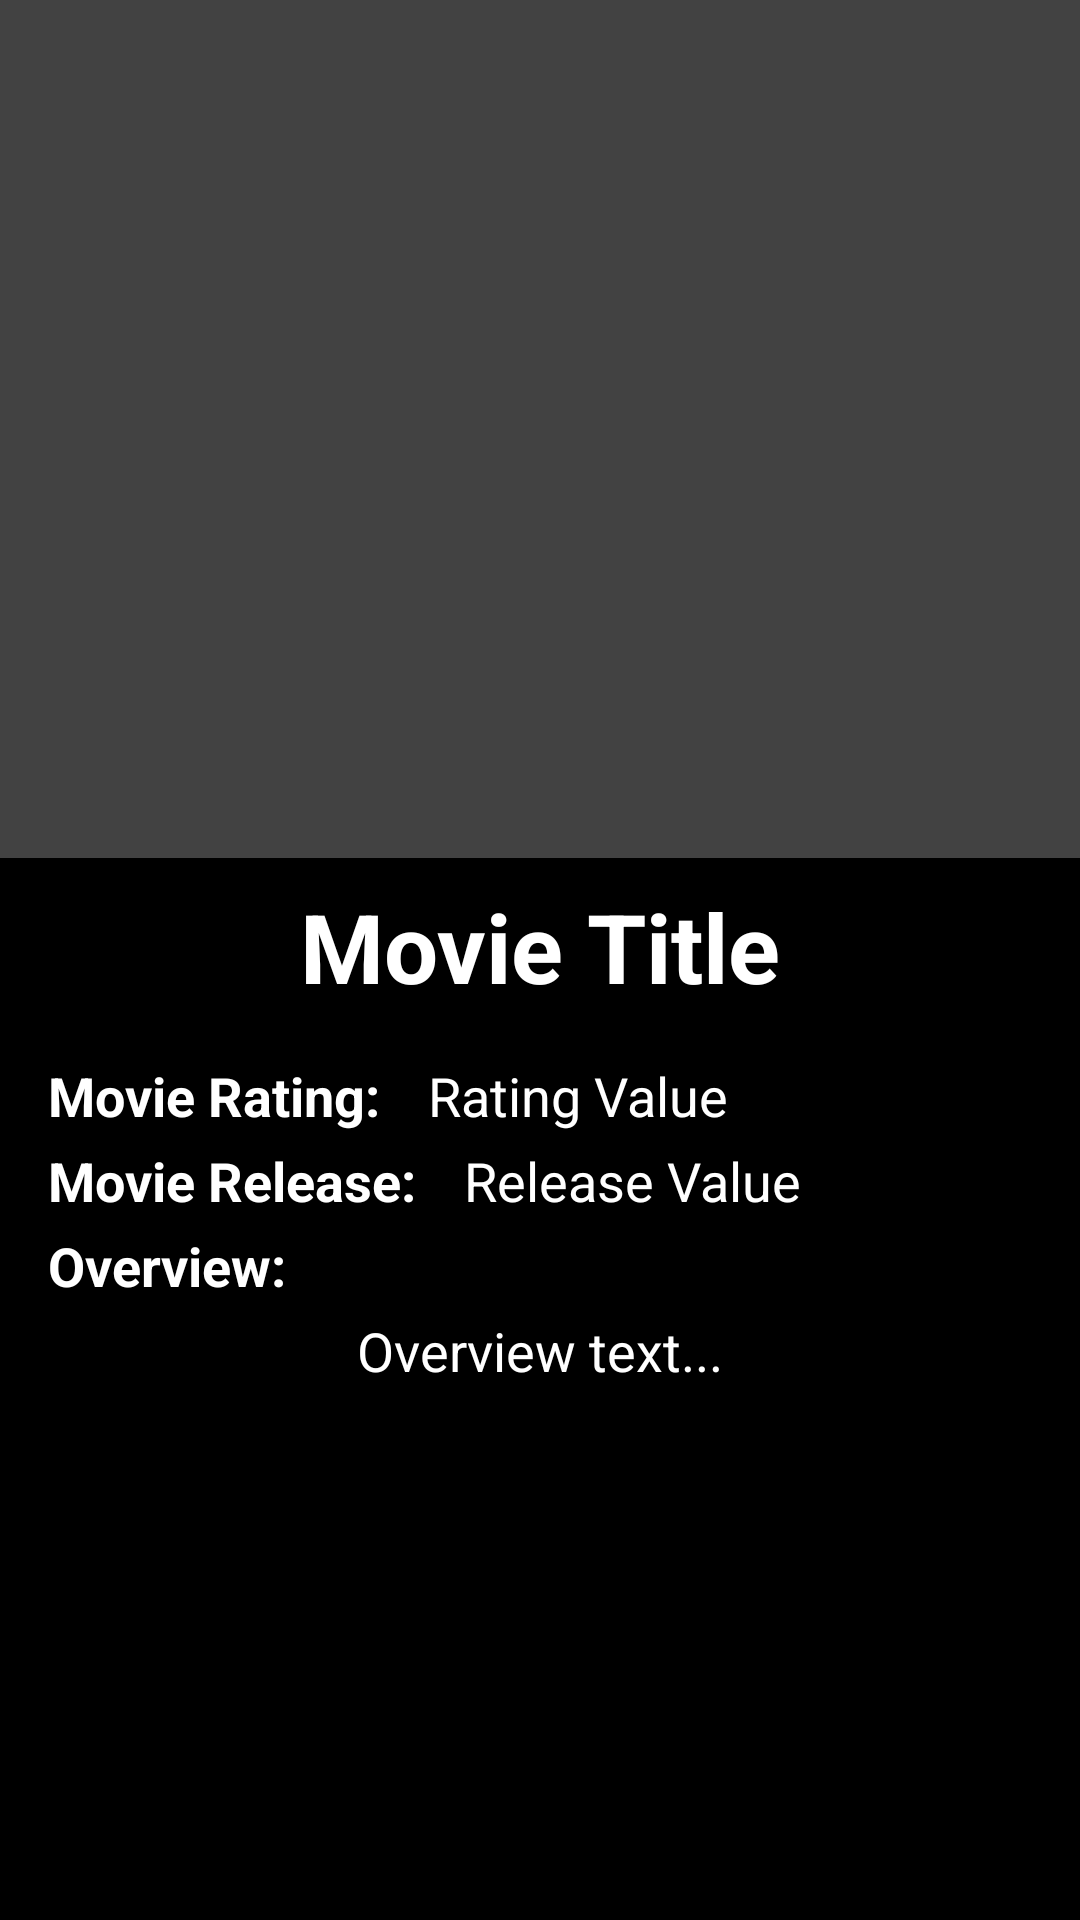

Write the Android layout XML for this screen, with the resource values it uses.
<!-- AndroidManifest.xml: application theme Theme.ShootThemAll -->
<!-- res/layout/fragment_detail.xml -->
<?xml version="1.0" encoding="utf-8"?>
<androidx.constraintlayout.widget.ConstraintLayout
    xmlns:android="http://schemas.android.com/apk/res/android"
    xmlns:app="http://schemas.android.com/apk/res-auto"
    xmlns:tools="http://schemas.android.com/tools"
    android:layout_width="match_parent"
    android:layout_height="match_parent"
    android:background="@color/cardview_dark_background"
    tools:context=".ui.DetailFragment">

    <ImageView
        android:id="@+id/movie_poster"
        android:layout_width="200dp"
        android:layout_height="300dp"
        app:layout_constraintTop_toTopOf="parent"
        app:layout_constraintStart_toStartOf="parent"
        app:layout_constraintEnd_toEndOf="parent"
        android:layout_marginTop="32dp"
        android:src="@drawable/movies_icon"/>
    <ImageView
        android:id="@+id/details_bg"
        android:layout_width="match_parent"
        android:layout_height="400dp"
        android:background="@color/black"
        app:layout_constraintTop_toBottomOf="@id/movie_poster"
        app:layout_constraintBottom_toBottomOf="parent"
        app:layout_constraintStart_toStartOf="parent"
        app:layout_constraintEnd_toEndOf="parent"/>
    <TextView
        android:id="@+id/movie_title"
        android:layout_width="wrap_content"
        android:layout_height="wrap_content"
        android:text="Movie Title"
        android:textColor="@color/white"
        android:textAlignment="center"
        android:textSize="32sp"
        android:textStyle="bold"
        app:layout_constraintStart_toStartOf="parent"
        app:layout_constraintEnd_toEndOf="parent"
        app:layout_constraintTop_toTopOf="@+id/details_bg"
        android:layout_marginTop="8dp"/>
    <TextView
        android:id="@+id/movie_rating_label"
        android:layout_width="wrap_content"
        android:layout_height="wrap_content"
        android:text="Movie Rating:"
        android:textColor="@color/white"
        android:textSize="18sp"
        android:textStyle="bold"
        android:layout_marginStart="16dp"
        app:layout_constraintStart_toStartOf="parent"
        app:layout_constraintTop_toBottomOf="@+id/movie_title"
        android:layout_marginTop="16dp"/>
    <TextView
        android:id="@+id/movie_rating_value"
        android:layout_width="wrap_content"
        android:layout_height="wrap_content"
        android:text="Rating Value"
        android:textColor="@color/white"
        android:textSize="18sp"
        android:layout_marginStart="16dp"
        app:layout_constraintStart_toEndOf="@id/movie_rating_label"
        app:layout_constraintBaseline_toBaselineOf="@id/movie_rating_label"
        android:layout_marginTop="8dp"/>
    <TextView
        android:id="@+id/movie_release_label"
        android:layout_width="wrap_content"
        android:layout_height="wrap_content"
        android:text="Movie Release:"
        android:textColor="@color/white"
        android:textSize="18sp"
        android:textStyle="bold"
        android:layout_marginStart="16dp"
        app:layout_constraintStart_toStartOf="parent"
        app:layout_constraintTop_toBottomOf="@+id/movie_rating_label"
        android:layout_marginTop="4dp"/>
    <TextView
        android:id="@+id/movie_release_value"
        android:layout_width="wrap_content"
        android:layout_height="wrap_content"
        android:text="Release Value"
        android:textColor="@color/white"
        android:textSize="18sp"
        android:layout_marginStart="16dp"
        app:layout_constraintStart_toEndOf="@id/movie_release_label"
        app:layout_constraintBaseline_toBaselineOf="@id/movie_release_label"
        android:layout_marginTop="8dp"/>
    <TextView
        android:id="@+id/movie_overview_label"
        android:layout_width="wrap_content"
        android:layout_height="wrap_content"
        android:text="Overview:"
        android:textColor="@color/white"
        android:textSize="18sp"
        android:layout_marginStart="16dp"
        android:textStyle="bold"
        app:layout_constraintStart_toStartOf="parent"
        app:layout_constraintTop_toBottomOf="@+id/movie_release_label"
        android:layout_marginTop="4dp"/>
    <TextView
        android:id="@+id/movie_overview_value"
        android:layout_width="wrap_content"
        android:layout_height="wrap_content"
        android:text="Overview text..."
        android:textColor="@color/white"
        android:textSize="18sp"
        android:layout_marginStart="24dp"
        android:layout_marginEnd="24dp"
        app:layout_constraintStart_toStartOf="@+id/details_bg"
        app:layout_constraintEnd_toEndOf="@+id/details_bg"
        app:layout_constraintTop_toBottomOf="@id/movie_overview_label"
        android:layout_marginTop="4dp"/>

</androidx.constraintlayout.widget.ConstraintLayout>
<!-- resources referenced by this layout -->
<resources>
  <style name="Theme.ShootThemAll" parent="Theme.MaterialComponents.DayNight.DarkActionBar">
          
          <item name="colorPrimary">@color/purple_500</item>
          <item name="colorPrimaryVariant">@color/purple_700</item>
          <item name="colorOnPrimary">@color/white</item>
          
          <item name="colorSecondary">@color/teal_200</item>
          <item name="colorSecondaryVariant">@color/teal_700</item>
          <item name="colorOnSecondary">@color/black</item>
          
          <item name="android:statusBarColor">?attr/colorPrimaryVariant</item>
          
      </style>
  <!-- not gathered from this repository: default colours our renderer supplied (Android Studio template values) -->
  <color name="purple_500">#FF6200EE</color>
  <color name="purple_700">#FF3700B3</color>
  <color name="teal_200">#FF03DAC5</color>
  <color name="teal_700">#FF018786</color>
  <color name="black">#FF000000</color>
  <color name="white">#FFFFFFFF</color>
</resources>
